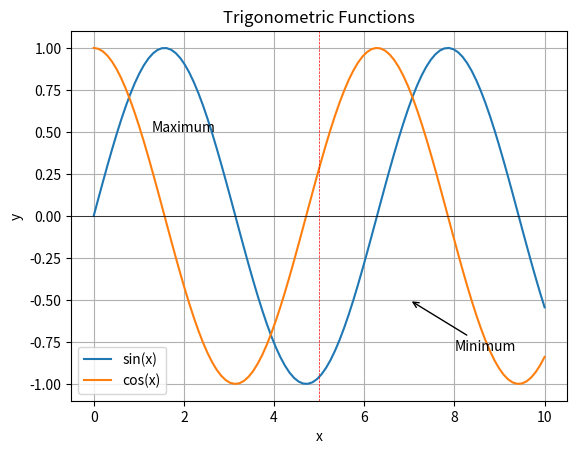

Write Python code to recreate this figure.
import numpy as np

import matplotlib.pyplot as plt

# Generate some data
x = np.linspace(0, 10, 100)
y1 = np.sin(x)
y2 = np.cos(x)

# Create a figure and axes
fig, ax = plt.subplots()

# Plot the data
ax.plot(x, y1, label="sin(x)")
ax.plot(x, y2, label="cos(x)")

# Set the title and labels
ax.set_title("Trigonometric Functions")
ax.set_xlabel("x")
ax.set_ylabel("y")

# Customize the plot
ax.grid(True)  # Add grid lines
ax.axhline(0, color="black", linewidth=0.5)  # Add a horizontal line at y=0
ax.axvline(5, color="red", linestyle="--", linewidth=0.5)  # Add a vertical line at x=5

# Add text annotation
ax.text(2, 0.5, "Maximum", fontsize=10, ha="center")
ax.annotate("Minimum", xy=(7, -0.5), xytext=(8, -0.8), arrowprops=dict(arrowstyle="->"))

# Add a legend
ax.legend()

# Save the plot as an image
plt.savefig("overview.png")

# Show the plot
plt.show()
